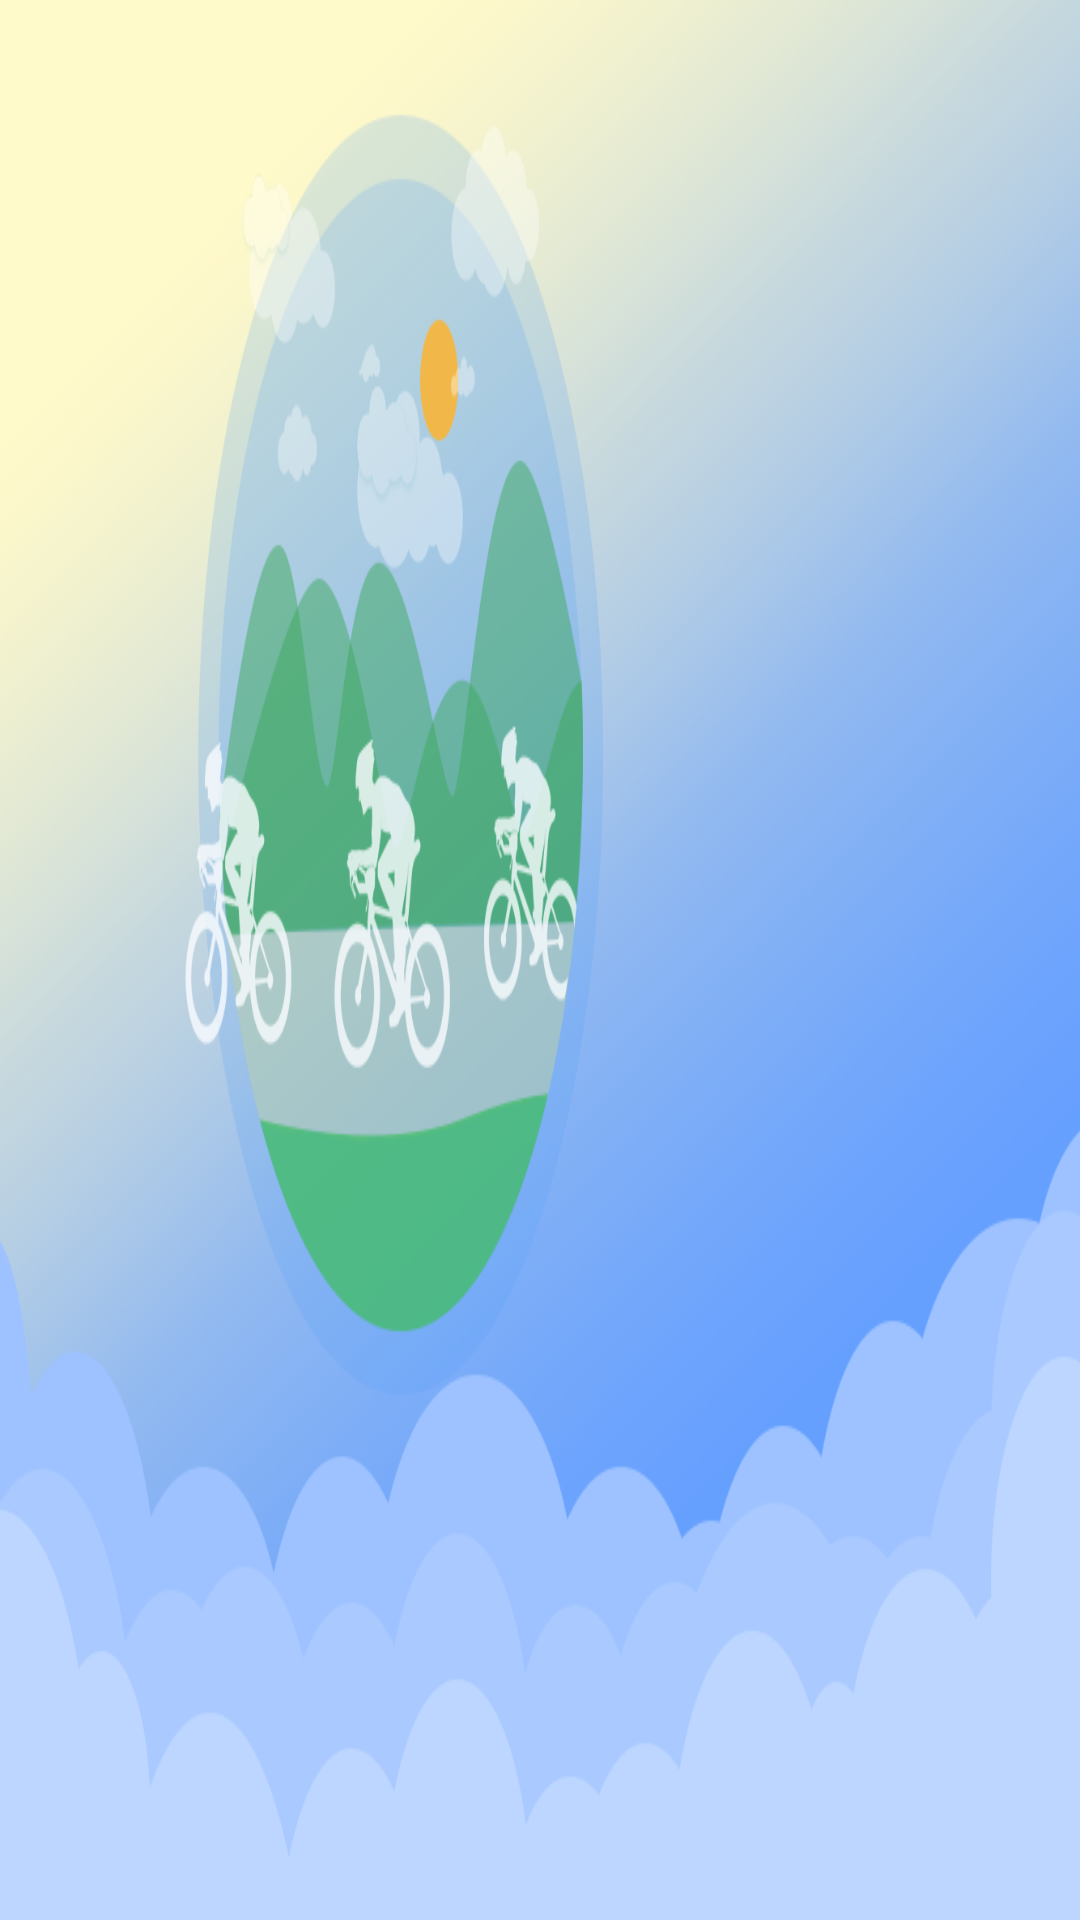

The Android layout XML behind this screen, and the referenced resources:
<!-- AndroidManifest.xml: application theme AppTheme -->
<!-- res/layout/jz_dialog_progress.xml -->
<?xml version="1.0" encoding="utf-8"?>
<LinearLayout xmlns:android="http://schemas.android.com/apk/res/android"
    android:layout_width="wrap_content"
    android:layout_height="wrap_content"
    android:background="@drawable/jz_dialog_progress_bg"
    android:orientation="vertical">

    <LinearLayout
        android:layout_width="152.0dip"
        android:layout_height="wrap_content"
        android:orientation="vertical">

        <ImageView
            android:id="@+id/duration_image_tip"
            android:layout_width="36.0dip"
            android:layout_height="27.0dip"
            android:layout_gravity="center_horizontal"
            android:layout_marginTop="16.0dip" />

        <LinearLayout
            android:layout_width="wrap_content"
            android:layout_height="wrap_content"
            android:layout_gravity="center_horizontal"
            android:layout_marginTop="20.0dip"
            android:gravity="center_horizontal"
            android:orientation="horizontal">

            <TextView
                android:id="@+id/tv_current"
                android:layout_width="wrap_content"
                android:layout_height="wrap_content"
                android:textColor="#fff85959"
                android:textSize="14.0sp" />

            <TextView
                android:id="@+id/tv_duration"
                android:layout_width="wrap_content"
                android:layout_height="wrap_content"
                android:textColor="#ffffffff"
                android:textSize="14.0sp" />
        </LinearLayout>

        <ProgressBar
            android:id="@+id/duration_progressbar"
            style="@android:style/Widget.ProgressBar.Horizontal"
            android:layout_width="fill_parent"
            android:layout_height="4.0dip"
            android:layout_gravity="center_horizontal"
            android:layout_marginLeft="16.0dip"
            android:layout_marginTop="8.0dip"
            android:layout_marginRight="16.0dip"
            android:layout_marginBottom="16.0dip"
            android:max="100"
            android:progressDrawable="@drawable/jz_dialog_progress" />
    </LinearLayout>
</LinearLayout>
<!-- resources referenced by this layout -->
<resources>
  <style name="AppTheme" parent="@style/Theme.AppCompat.Light.NoActionBar">
          <item name="android:windowBackground">@mipmap/boot_interface</item>
          <item name="android:windowNoTitle">true</item>
          <item name="android:windowFullscreen">true</item>
          <item name="buttonStyle">@style/Widget.AppCompat.Button.Borderless</item>
          <item name="colorAccent">@color/colorAccent</item>
          <item name="colorPrimary">@color/colorPrimary</item>
          <item name="colorPrimaryDark">@color/colorPrimaryDark</item>
      </style>
  <color name="colorAccent">#ffd81b60</color>
  <color name="colorPrimary">#ff008577</color>
  <color name="colorPrimaryDark">#ff00574b</color>
</resources>
